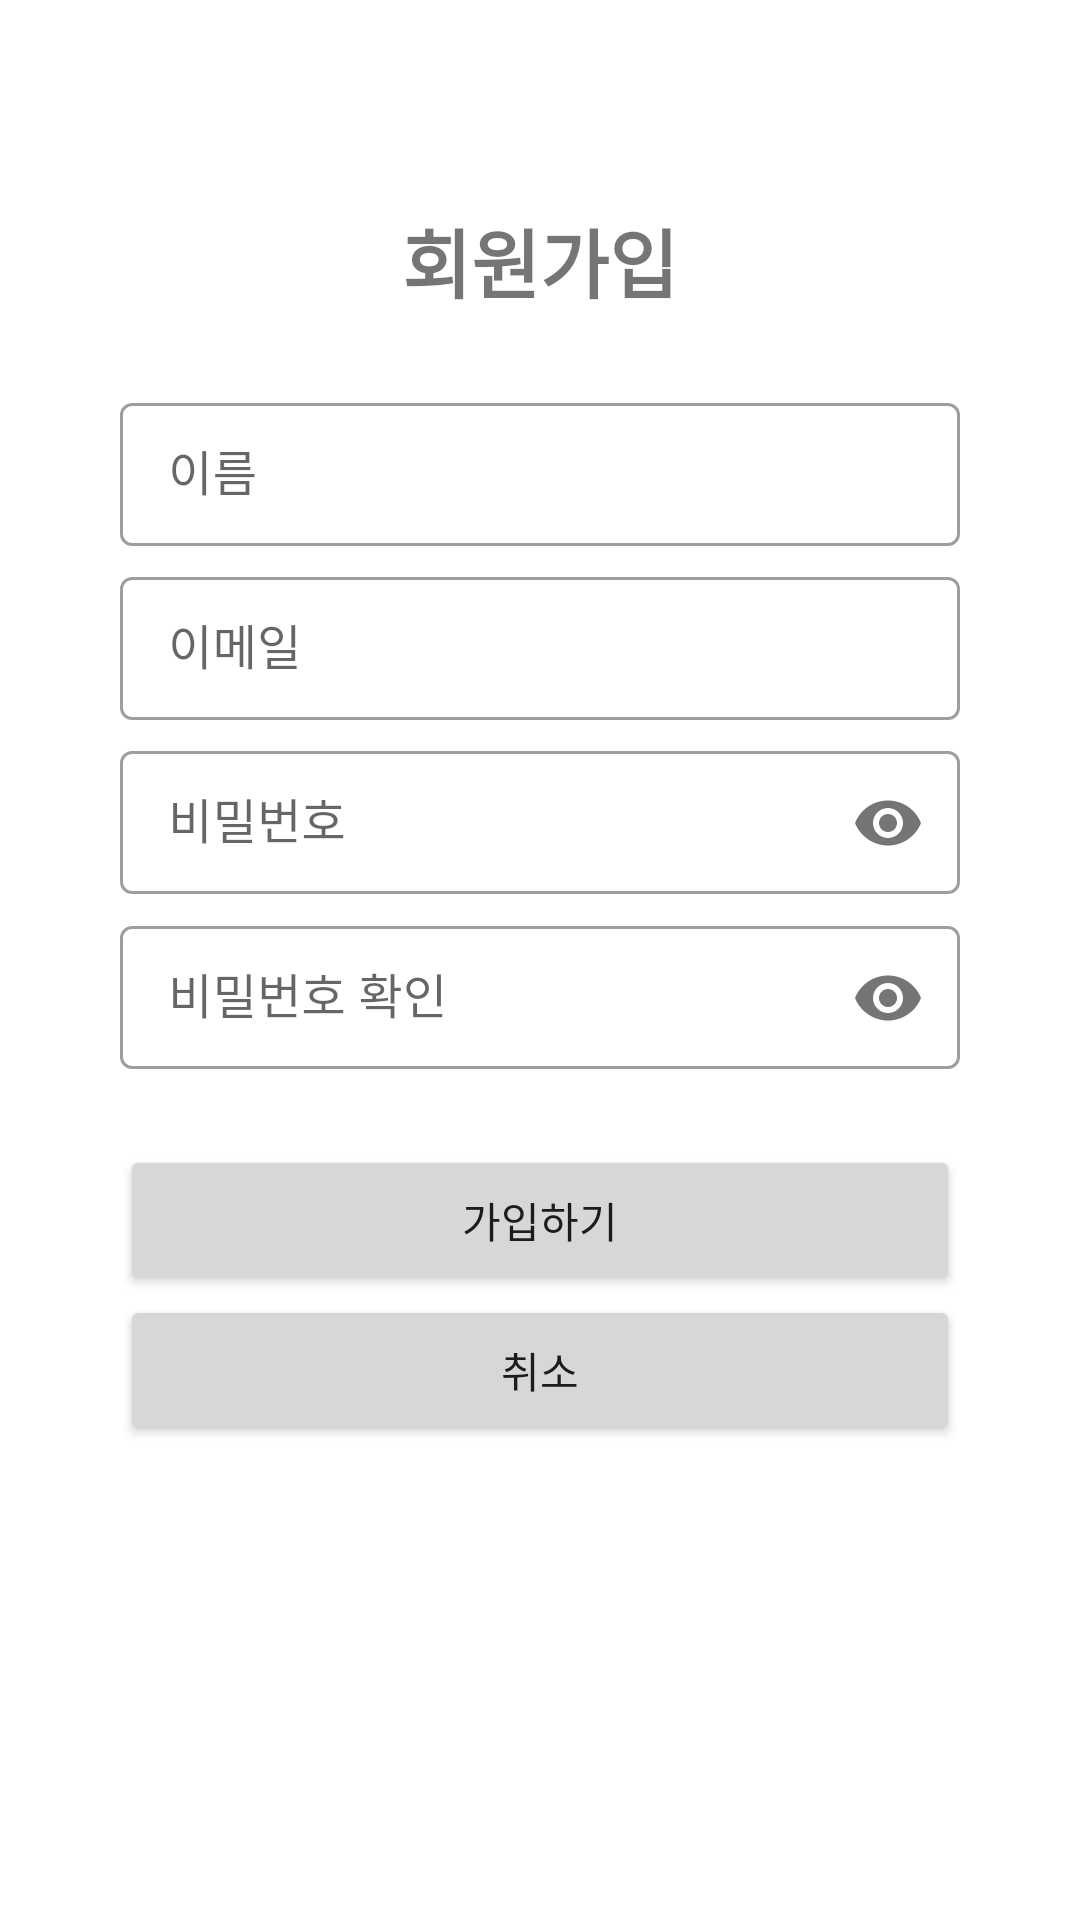

Android layout source for this screen:
<!-- AndroidManifest.xml: application theme Theme.CookingDiary02 -->
<!-- res/layout/activity_join.xml -->
<?xml version="1.0" encoding="utf-8"?>
<androidx.constraintlayout.widget.ConstraintLayout
    xmlns:android="http://schemas.android.com/apk/res/android"
    xmlns:app="http://schemas.android.com/apk/res-auto"
    xmlns:tools="http://schemas.android.com/tools"
    android:layout_width="match_parent"
    android:layout_height="match_parent"
    android:padding="40dp"
    tools:context=".JoinActivity">

    <androidx.appcompat.widget.LinearLayoutCompat
        android:id="@+id/linearLayout2"
        android:layout_width="match_parent"
        android:layout_height="wrap_content"
        android:orientation="vertical"
        app:layout_constraintTop_toTopOf="@+id/guideline4">

        <com.google.android.material.textfield.TextInputLayout
            android:id="@+id/layout_name"
            style="@style/Widget.MaterialComponents.TextInputLayout.OutlinedBox.Dense"
            android:layout_width="match_parent"
            android:layout_height="wrap_content"
            android:layout_marginBottom="5dp">

            <com.google.android.material.textfield.TextInputEditText
                android:id="@+id/join_name"
                android:layout_width="match_parent"
                android:layout_height="wrap_content"
                android:hint="이름"
                android:inputType="textPersonName"
                tools:ignore="TouchTargetSizeCheck" />
        </com.google.android.material.textfield.TextInputLayout>

        <com.google.android.material.textfield.TextInputLayout
            android:id="@+id/layout_email"
            style="@style/Widget.MaterialComponents.TextInputLayout.OutlinedBox.Dense"
            android:layout_width="match_parent"
            android:layout_height="wrap_content"
            android:layout_marginBottom="5dp">

            <com.google.android.material.textfield.TextInputEditText
                android:id="@+id/join_email"
                android:layout_width="match_parent"
                android:layout_height="wrap_content"
                android:hint="이메일"
                android:inputType="textEmailAddress" />
        </com.google.android.material.textfield.TextInputLayout>

        <com.google.android.material.textfield.TextInputLayout
            android:id="@+id/layout_pw"
            style="@style/Widget.MaterialComponents.TextInputLayout.OutlinedBox.Dense"
            android:layout_width="match_parent"
            android:layout_height="wrap_content"
            android:layout_marginBottom="5dp"
            app:passwordToggleEnabled="true">

            <com.google.android.material.textfield.TextInputEditText
                android:id="@+id/join_pw"
                android:layout_width="match_parent"
                android:layout_height="wrap_content"
                android:hint="비밀번호"
                android:inputType="textPassword"
                tools:ignore="TouchTargetSizeCheck"/>
        </com.google.android.material.textfield.TextInputLayout>

        <com.google.android.material.textfield.TextInputLayout
            android:id="@+id/layout_pwck"
            style="@style/Widget.MaterialComponents.TextInputLayout.OutlinedBox.Dense"
            android:layout_width="match_parent"
            android:layout_height="wrap_content"
            android:layout_marginBottom="5dp"
            app:passwordToggleEnabled="true">

            <com.google.android.material.textfield.TextInputEditText
                android:id="@+id/join_pwck"
                android:layout_width="match_parent"
                android:layout_height="wrap_content"
                android:hint="비밀번호 확인"
                android:inputType="textPassword" />
        </com.google.android.material.textfield.TextInputLayout>

    </androidx.appcompat.widget.LinearLayoutCompat>

    <TextView
        android:id="@+id/textView"
        android:layout_width="wrap_content"
        android:layout_height="wrap_content"
        android:layout_marginBottom="24dp"
        android:text="회원가입"
        android:textSize="25sp"
        android:textStyle="bold"
        app:layout_constraintBottom_toTopOf="@+id/guideline4"
        app:layout_constraintEnd_toEndOf="parent"
        app:layout_constraintStart_toStartOf="parent" />

    <Button
        android:id="@+id/joinB_button"
        style="defaultButton"
        android:layout_width="match_parent"
        android:layout_height="50dp"
        android:layout_marginTop="20dp"
        android:text="가입하기"
        app:layout_constraintTop_toBottomOf="@+id/linearLayout2"/>

    <Button
        android:id="@+id/cancel_button"
        style="defaultButton"
        android:layout_width="match_parent"
        android:layout_height="50dp"
        android:text="취소"
        app:layout_constraintBottom_toBottomOf="parent"
        app:layout_constraintTop_toBottomOf="@+id/joinB_button"
        app:layout_constraintVertical_bias="0.0"
        tools:layout_editor_absoluteX="40dp" />

    <androidx.constraintlayout.widget.Guideline
        android:id="@+id/guideline4"
        android:layout_width="wrap_content"
        android:layout_height="wrap_content"
        android:orientation="horizontal"
        app:layout_constraintGuide_begin="89dp" />

</androidx.constraintlayout.widget.ConstraintLayout>
<!-- resources referenced by this layout -->
<resources>
  <style name="Theme.CookingDiary02" parent="Theme.MaterialComponents.DayNight.DarkActionBar">
          
          <item name="colorPrimary">@color/purple_500</item>
          <item name="colorPrimaryVariant">@color/purple_700</item>
          <item name="colorOnPrimary">@color/white</item>
          
          <item name="colorSecondary">@color/teal_200</item>
          <item name="colorSecondaryVariant">@color/teal_700</item>
          <item name="colorOnSecondary">@color/black</item>
          
          <item name="android:statusBarColor" tools:targetApi="l">?attr/colorPrimaryVariant</item>
          
      </style>
  <!-- not gathered from this repository: default colours our renderer supplied (Android Studio template values) -->
  <color name="purple_500">#FF6200EE</color>
  <color name="purple_700">#FF3700B3</color>
  <color name="teal_200">#FF03DAC5</color>
  <color name="teal_700">#FF018786</color>
  <color name="black">#FF000000</color>
  <color name="white">#FFFFFFFF</color>
</resources>
